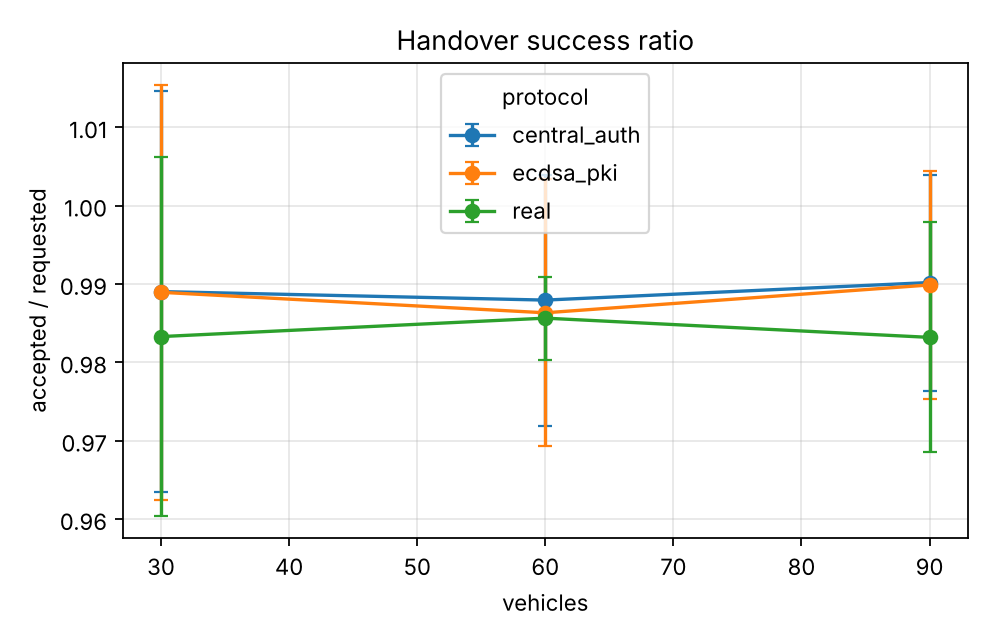

Values plotted in this chart, from the file beside it:
series, vehicles, handover_success_ratio, handover_success_ratio_ci95
experiments.baselines.central_auth, 30.0, 0.989, 0.02556
experiments.baselines.central_auth, 60.0, 0.9879, 0.016
experiments.baselines.central_auth, 90.0, 0.9902, 0.01378
experiments.baselines.ecdsa_pki, 30.0, 0.9889, 0.02649
experiments.baselines.ecdsa_pki, 60.0, 0.9863, 0.01702
experiments.baselines.ecdsa_pki, 90.0, 0.9899, 0.0146
real, 30.0, 0.9833, 0.02292
real, 60.0, 0.9856, 0.005279
real, 90.0, 0.9832, 0.01467
